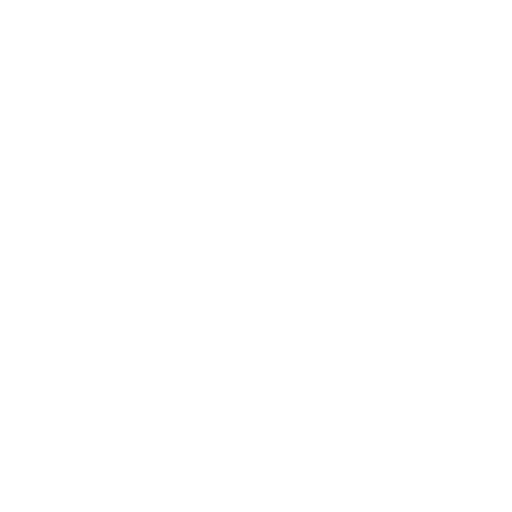
t = 0.00 s
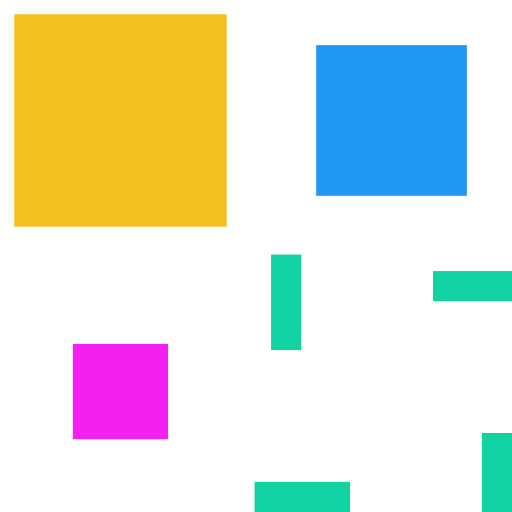
t = 0.62 s
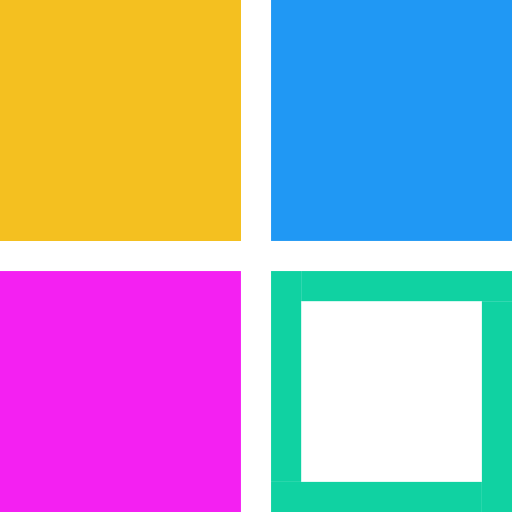
t = 1.00 s
t = 2.00 s: frame unchanged from t = 1.00 s, image omitted
t = 2.50 s: frame unchanged from t = 1.00 s, image omitted
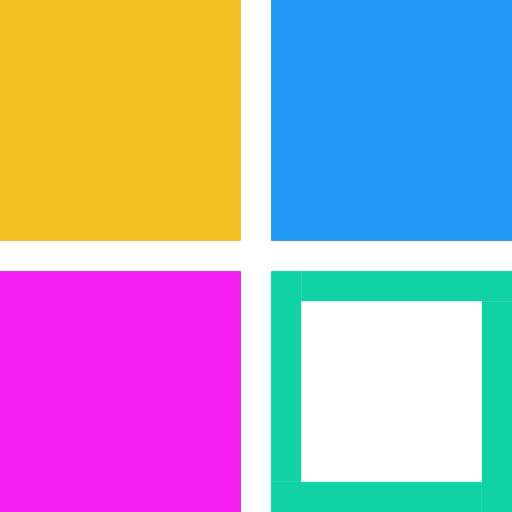
t = 3.00 s

The animated SVG that drew these frames (rendered in a browser with its animation timeline set to each time). Animation: 24 CSS @keyframes rules; one cycle of 3.00 s.

<svg version="1.1" xmlns="http://www.w3.org/2000/svg" xmlns:xlink="http://www.w3.org/1999/xlink" x="0px" y="0px" viewBox="0 0 170 170" style="enable-background:new 0 0 170 170;" xml:space="preserve" id="el_Ym2MiUNsKxL" height="170" width="170"><style>@-webkit-keyframes el_vT3L0wZ7NVb_gsBa7P06v_Animation{10%{-webkit-transform: translate(0px, 0px) translate(0px, 0px) translate(0px, 80px);transform: translate(0px, 0px) translate(0px, 0px) translate(0px, 80px);}33.33%{-webkit-transform: translate(0px, 0px) translate(0px, 0px) translate(0px, 0px);transform: translate(0px, 0px) translate(0px, 0px) translate(0px, 0px);}0%{-webkit-transform: translate(0px, 0px) translate(0px, 0px) translate(0px, 80px);transform: translate(0px, 0px) translate(0px, 0px) translate(0px, 80px);}100%{-webkit-transform: translate(0px, 0px) translate(0px, 0px) translate(0px, 0px);transform: translate(0px, 0px) translate(0px, 0px) translate(0px, 0px);}}@keyframes el_vT3L0wZ7NVb_gsBa7P06v_Animation{10%{-webkit-transform: translate(0px, 0px) translate(0px, 0px) translate(0px, 80px);transform: translate(0px, 0px) translate(0px, 0px) translate(0px, 80px);}33.33%{-webkit-transform: translate(0px, 0px) translate(0px, 0px) translate(0px, 0px);transform: translate(0px, 0px) translate(0px, 0px) translate(0px, 0px);}0%{-webkit-transform: translate(0px, 0px) translate(0px, 0px) translate(0px, 80px);transform: translate(0px, 0px) translate(0px, 0px) translate(0px, 80px);}100%{-webkit-transform: translate(0px, 0px) translate(0px, 0px) translate(0px, 0px);transform: translate(0px, 0px) translate(0px, 0px) translate(0px, 0px);}}@-webkit-keyframes el_TCu8XX5r0uM_oAlx4XHuE_Animation{10%{-webkit-transform: translate(0px, 0px) translate(0px, 0px) translate(80px, 0px);transform: translate(0px, 0px) translate(0px, 0px) translate(80px, 0px);}33.33%{-webkit-transform: translate(0px, 0px) translate(0px, 0px) translate(0px, 0px);transform: translate(0px, 0px) translate(0px, 0px) translate(0px, 0px);}0%{-webkit-transform: translate(0px, 0px) translate(0px, 0px) translate(80px, 0px);transform: translate(0px, 0px) translate(0px, 0px) translate(80px, 0px);}100%{-webkit-transform: translate(0px, 0px) translate(0px, 0px) translate(0px, 0px);transform: translate(0px, 0px) translate(0px, 0px) translate(0px, 0px);}}@keyframes el_TCu8XX5r0uM_oAlx4XHuE_Animation{10%{-webkit-transform: translate(0px, 0px) translate(0px, 0px) translate(80px, 0px);transform: translate(0px, 0px) translate(0px, 0px) translate(80px, 0px);}33.33%{-webkit-transform: translate(0px, 0px) translate(0px, 0px) translate(0px, 0px);transform: translate(0px, 0px) translate(0px, 0px) translate(0px, 0px);}0%{-webkit-transform: translate(0px, 0px) translate(0px, 0px) translate(80px, 0px);transform: translate(0px, 0px) translate(0px, 0px) translate(80px, 0px);}100%{-webkit-transform: translate(0px, 0px) translate(0px, 0px) translate(0px, 0px);transform: translate(0px, 0px) translate(0px, 0px) translate(0px, 0px);}}@-webkit-keyframes el_vT3L0wZ7NVb_S8zC0yTHJ_Animation{10%{-webkit-transform: translate(0px, 0px) scale(1, 0) translate(0px, 0px);transform: translate(0px, 0px) scale(1, 0) translate(0px, 0px);}33.33%{-webkit-transform: translate(0px, 0px) scale(1, 1) translate(0px, 0px);transform: translate(0px, 0px) scale(1, 1) translate(0px, 0px);}0%{-webkit-transform: translate(0px, 0px) scale(1, 0) translate(0px, 0px);transform: translate(0px, 0px) scale(1, 0) translate(0px, 0px);}100%{-webkit-transform: translate(0px, 0px) scale(1, 1) translate(0px, 0px);transform: translate(0px, 0px) scale(1, 1) translate(0px, 0px);}}@keyframes el_vT3L0wZ7NVb_S8zC0yTHJ_Animation{10%{-webkit-transform: translate(0px, 0px) scale(1, 0) translate(0px, 0px);transform: translate(0px, 0px) scale(1, 0) translate(0px, 0px);}33.33%{-webkit-transform: translate(0px, 0px) scale(1, 1) translate(0px, 0px);transform: translate(0px, 0px) scale(1, 1) translate(0px, 0px);}0%{-webkit-transform: translate(0px, 0px) scale(1, 0) translate(0px, 0px);transform: translate(0px, 0px) scale(1, 0) translate(0px, 0px);}100%{-webkit-transform: translate(0px, 0px) scale(1, 1) translate(0px, 0px);transform: translate(0px, 0px) scale(1, 1) translate(0px, 0px);}}@-webkit-keyframes el_TCu8XX5r0uM_MnODvB72H_Animation{10%{-webkit-transform: translate(0px, 0px) scale(0, 1) translate(0px, 0px);transform: translate(0px, 0px) scale(0, 1) translate(0px, 0px);}33.33%{-webkit-transform: translate(0px, 0px) scale(1, 1) translate(0px, 0px);transform: translate(0px, 0px) scale(1, 1) translate(0px, 0px);}0%{-webkit-transform: translate(0px, 0px) scale(0, 1) translate(0px, 0px);transform: translate(0px, 0px) scale(0, 1) translate(0px, 0px);}100%{-webkit-transform: translate(0px, 0px) scale(1, 1) translate(0px, 0px);transform: translate(0px, 0px) scale(1, 1) translate(0px, 0px);}}@keyframes el_TCu8XX5r0uM_MnODvB72H_Animation{10%{-webkit-transform: translate(0px, 0px) scale(0, 1) translate(0px, 0px);transform: translate(0px, 0px) scale(0, 1) translate(0px, 0px);}33.33%{-webkit-transform: translate(0px, 0px) scale(1, 1) translate(0px, 0px);transform: translate(0px, 0px) scale(1, 1) translate(0px, 0px);}0%{-webkit-transform: translate(0px, 0px) scale(0, 1) translate(0px, 0px);transform: translate(0px, 0px) scale(0, 1) translate(0px, 0px);}100%{-webkit-transform: translate(0px, 0px) scale(1, 1) translate(0px, 0px);transform: translate(0px, 0px) scale(1, 1) translate(0px, 0px);}}@-webkit-keyframes el_wa1ul1zCDj9_V7wgZvbUP_Animation{10%{-webkit-transform: translate(0px, 0px) translate(0px, 0px) translate(0px, 80px);transform: translate(0px, 0px) translate(0px, 0px) translate(0px, 80px);}33.33%{-webkit-transform: translate(0px, 0px) translate(0px, 0px) translate(0px, 0px);transform: translate(0px, 0px) translate(0px, 0px) translate(0px, 0px);}0%{-webkit-transform: translate(0px, 0px) translate(0px, 0px) translate(0px, 80px);transform: translate(0px, 0px) translate(0px, 0px) translate(0px, 80px);}100%{-webkit-transform: translate(0px, 0px) translate(0px, 0px) translate(0px, 0px);transform: translate(0px, 0px) translate(0px, 0px) translate(0px, 0px);}}@keyframes el_wa1ul1zCDj9_V7wgZvbUP_Animation{10%{-webkit-transform: translate(0px, 0px) translate(0px, 0px) translate(0px, 80px);transform: translate(0px, 0px) translate(0px, 0px) translate(0px, 80px);}33.33%{-webkit-transform: translate(0px, 0px) translate(0px, 0px) translate(0px, 0px);transform: translate(0px, 0px) translate(0px, 0px) translate(0px, 0px);}0%{-webkit-transform: translate(0px, 0px) translate(0px, 0px) translate(0px, 80px);transform: translate(0px, 0px) translate(0px, 0px) translate(0px, 80px);}100%{-webkit-transform: translate(0px, 0px) translate(0px, 0px) translate(0px, 0px);transform: translate(0px, 0px) translate(0px, 0px) translate(0px, 0px);}}@-webkit-keyframes el_WBAX217bC_4_ihBRbmrs9_Animation{10%{-webkit-transform: translate(0px, 0px) translate(0px, 0px) translate(80px, 0px);transform: translate(0px, 0px) translate(0px, 0px) translate(80px, 0px);}33.33%{-webkit-transform: translate(0px, 0px) translate(0px, 0px) translate(0px, 0px);transform: translate(0px, 0px) translate(0px, 0px) translate(0px, 0px);}0%{-webkit-transform: translate(0px, 0px) translate(0px, 0px) translate(80px, 0px);transform: translate(0px, 0px) translate(0px, 0px) translate(80px, 0px);}100%{-webkit-transform: translate(0px, 0px) translate(0px, 0px) translate(0px, 0px);transform: translate(0px, 0px) translate(0px, 0px) translate(0px, 0px);}}@keyframes el_WBAX217bC_4_ihBRbmrs9_Animation{10%{-webkit-transform: translate(0px, 0px) translate(0px, 0px) translate(80px, 0px);transform: translate(0px, 0px) translate(0px, 0px) translate(80px, 0px);}33.33%{-webkit-transform: translate(0px, 0px) translate(0px, 0px) translate(0px, 0px);transform: translate(0px, 0px) translate(0px, 0px) translate(0px, 0px);}0%{-webkit-transform: translate(0px, 0px) translate(0px, 0px) translate(80px, 0px);transform: translate(0px, 0px) translate(0px, 0px) translate(80px, 0px);}100%{-webkit-transform: translate(0px, 0px) translate(0px, 0px) translate(0px, 0px);transform: translate(0px, 0px) translate(0px, 0px) translate(0px, 0px);}}@-webkit-keyframes el_0fxd7KJK1X6_0RWNw6GuW_Animation{12.22%{-webkit-transform: translate(0px, 0px) translate(0px, 0px) translate(40px, 130px);transform: translate(0px, 0px) translate(0px, 0px) translate(40px, 130px);}33.33%{-webkit-transform: translate(0px, 0px) translate(0px, 0px) translate(0px, 0px);transform: translate(0px, 0px) translate(0px, 0px) translate(0px, 0px);}0%{-webkit-transform: translate(0px, 0px) translate(0px, 0px) translate(40px, 130px);transform: translate(0px, 0px) translate(0px, 0px) translate(40px, 130px);}100%{-webkit-transform: translate(0px, 0px) translate(0px, 0px) translate(0px, 0px);transform: translate(0px, 0px) translate(0px, 0px) translate(0px, 0px);}}@keyframes el_0fxd7KJK1X6_0RWNw6GuW_Animation{12.22%{-webkit-transform: translate(0px, 0px) translate(0px, 0px) translate(40px, 130px);transform: translate(0px, 0px) translate(0px, 0px) translate(40px, 130px);}33.33%{-webkit-transform: translate(0px, 0px) translate(0px, 0px) translate(0px, 0px);transform: translate(0px, 0px) translate(0px, 0px) translate(0px, 0px);}0%{-webkit-transform: translate(0px, 0px) translate(0px, 0px) translate(40px, 130px);transform: translate(0px, 0px) translate(0px, 0px) translate(40px, 130px);}100%{-webkit-transform: translate(0px, 0px) translate(0px, 0px) translate(0px, 0px);transform: translate(0px, 0px) translate(0px, 0px) translate(0px, 0px);}}@-webkit-keyframes el_0fxd7KJK1X6_ukDuNTaOX_Animation{12.22%{-webkit-transform: translate(0px, 0px) scale(0, 0) translate(0px, 0px);transform: translate(0px, 0px) scale(0, 0) translate(0px, 0px);}33.33%{-webkit-transform: translate(0px, 0px) scale(1, 1) translate(0px, 0px);transform: translate(0px, 0px) scale(1, 1) translate(0px, 0px);}0%{-webkit-transform: translate(0px, 0px) scale(0, 0) translate(0px, 0px);transform: translate(0px, 0px) scale(0, 0) translate(0px, 0px);}100%{-webkit-transform: translate(0px, 0px) scale(1, 1) translate(0px, 0px);transform: translate(0px, 0px) scale(1, 1) translate(0px, 0px);}}@keyframes el_0fxd7KJK1X6_ukDuNTaOX_Animation{12.22%{-webkit-transform: translate(0px, 0px) scale(0, 0) translate(0px, 0px);transform: translate(0px, 0px) scale(0, 0) translate(0px, 0px);}33.33%{-webkit-transform: translate(0px, 0px) scale(1, 1) translate(0px, 0px);transform: translate(0px, 0px) scale(1, 1) translate(0px, 0px);}0%{-webkit-transform: translate(0px, 0px) scale(0, 0) translate(0px, 0px);transform: translate(0px, 0px) scale(0, 0) translate(0px, 0px);}100%{-webkit-transform: translate(0px, 0px) scale(1, 1) translate(0px, 0px);transform: translate(0px, 0px) scale(1, 1) translate(0px, 0px);}}@-webkit-keyframes el_RU3GyXa5T98_OZjmiYdrB_Animation{6.67%{-webkit-transform: translate(0px, 0px) translate(0px, 0px) translate(130px, 40px);transform: translate(0px, 0px) translate(0px, 0px) translate(130px, 40px);}28.89%{-webkit-transform: translate(0px, 0px) translate(0px, 0px) translate(0px, 0px);transform: translate(0px, 0px) translate(0px, 0px) translate(0px, 0px);}0%{-webkit-transform: translate(0px, 0px) translate(0px, 0px) translate(130px, 40px);transform: translate(0px, 0px) translate(0px, 0px) translate(130px, 40px);}100%{-webkit-transform: translate(0px, 0px) translate(0px, 0px) translate(0px, 0px);transform: translate(0px, 0px) translate(0px, 0px) translate(0px, 0px);}}@keyframes el_RU3GyXa5T98_OZjmiYdrB_Animation{6.67%{-webkit-transform: translate(0px, 0px) translate(0px, 0px) translate(130px, 40px);transform: translate(0px, 0px) translate(0px, 0px) translate(130px, 40px);}28.89%{-webkit-transform: translate(0px, 0px) translate(0px, 0px) translate(0px, 0px);transform: translate(0px, 0px) translate(0px, 0px) translate(0px, 0px);}0%{-webkit-transform: translate(0px, 0px) translate(0px, 0px) translate(130px, 40px);transform: translate(0px, 0px) translate(0px, 0px) translate(130px, 40px);}100%{-webkit-transform: translate(0px, 0px) translate(0px, 0px) translate(0px, 0px);transform: translate(0px, 0px) translate(0px, 0px) translate(0px, 0px);}}@-webkit-keyframes el_RU3GyXa5T98_SBHrgKOkz_Animation{6.67%{-webkit-transform: translate(0px, 0px) scale(0, 0) translate(0px, 0px);transform: translate(0px, 0px) scale(0, 0) translate(0px, 0px);}28.89%{-webkit-transform: translate(0px, 0px) scale(1, 1) translate(0px, 0px);transform: translate(0px, 0px) scale(1, 1) translate(0px, 0px);}0%{-webkit-transform: translate(0px, 0px) scale(0, 0) translate(0px, 0px);transform: translate(0px, 0px) scale(0, 0) translate(0px, 0px);}100%{-webkit-transform: translate(0px, 0px) scale(1, 1) translate(0px, 0px);transform: translate(0px, 0px) scale(1, 1) translate(0px, 0px);}}@keyframes el_RU3GyXa5T98_SBHrgKOkz_Animation{6.67%{-webkit-transform: translate(0px, 0px) scale(0, 0) translate(0px, 0px);transform: translate(0px, 0px) scale(0, 0) translate(0px, 0px);}28.89%{-webkit-transform: translate(0px, 0px) scale(1, 1) translate(0px, 0px);transform: translate(0px, 0px) scale(1, 1) translate(0px, 0px);}0%{-webkit-transform: translate(0px, 0px) scale(0, 0) translate(0px, 0px);transform: translate(0px, 0px) scale(0, 0) translate(0px, 0px);}100%{-webkit-transform: translate(0px, 0px) scale(1, 1) translate(0px, 0px);transform: translate(0px, 0px) scale(1, 1) translate(0px, 0px);}}@-webkit-keyframes el_tpp18plQypE_gR2YO32va_Animation{0%{-webkit-transform: translate(0px, 0px) translate(0px, 0px) translate(40px, 40px);transform: translate(0px, 0px) translate(0px, 0px) translate(40px, 40px);}23.33%{-webkit-transform: translate(0px, 0px) translate(0px, 0px) translate(0px, 0px);transform: translate(0px, 0px) translate(0px, 0px) translate(0px, 0px);}100%{-webkit-transform: translate(0px, 0px) translate(0px, 0px) translate(0px, 0px);transform: translate(0px, 0px) translate(0px, 0px) translate(0px, 0px);}}@keyframes el_tpp18plQypE_gR2YO32va_Animation{0%{-webkit-transform: translate(0px, 0px) translate(0px, 0px) translate(40px, 40px);transform: translate(0px, 0px) translate(0px, 0px) translate(40px, 40px);}23.33%{-webkit-transform: translate(0px, 0px) translate(0px, 0px) translate(0px, 0px);transform: translate(0px, 0px) translate(0px, 0px) translate(0px, 0px);}100%{-webkit-transform: translate(0px, 0px) translate(0px, 0px) translate(0px, 0px);transform: translate(0px, 0px) translate(0px, 0px) translate(0px, 0px);}}@-webkit-keyframes el_tpp18plQypE_yfSwqaMI0_Animation{0%{-webkit-transform: translate(0px, 0px) scale(0, 0) translate(0px, 0px);transform: translate(0px, 0px) scale(0, 0) translate(0px, 0px);}23.33%{-webkit-transform: translate(0px, 0px) scale(1, 1) translate(0px, 0px);transform: translate(0px, 0px) scale(1, 1) translate(0px, 0px);}100%{-webkit-transform: translate(0px, 0px) scale(1, 1) translate(0px, 0px);transform: translate(0px, 0px) scale(1, 1) translate(0px, 0px);}}@keyframes el_tpp18plQypE_yfSwqaMI0_Animation{0%{-webkit-transform: translate(0px, 0px) scale(0, 0) translate(0px, 0px);transform: translate(0px, 0px) scale(0, 0) translate(0px, 0px);}23.33%{-webkit-transform: translate(0px, 0px) scale(1, 1) translate(0px, 0px);transform: translate(0px, 0px) scale(1, 1) translate(0px, 0px);}100%{-webkit-transform: translate(0px, 0px) scale(1, 1) translate(0px, 0px);transform: translate(0px, 0px) scale(1, 1) translate(0px, 0px);}}#el_Ym2MiUNsKxL *{-webkit-animation-duration: 3s;animation-duration: 3s;-webkit-animation-timing-function: cubic-bezier(0, 0, 1, 1);animation-timing-function: cubic-bezier(0, 0, 1, 1);}#el_MlBZjaixAVY{fill: #F4C020;}#el_0ngGyoFHPtw{fill: #2098F4;}#el_ZDShqncKnTZ{fill: #F420F2;}#el_uvLrYYBCp0A{fill: #10D2A2;}#el_oW7tmLXHkvb{fill: #10D2A2;}#el_Rr7O0XTiFTh{fill: #10D2A2;}#el_cKxYzsSacaK{fill: #10D2A2;}#el_tpp18plQypE_yfSwqaMI0{-webkit-animation-name: el_tpp18plQypE_yfSwqaMI0_Animation;animation-name: el_tpp18plQypE_yfSwqaMI0_Animation;-webkit-transform: translate(0px, 0px) scale(1, 1) translate(0px, 0px);transform: translate(0px, 0px) scale(1, 1) translate(0px, 0px);}#el_tpp18plQypE_gR2YO32va{-webkit-animation-name: el_tpp18plQypE_gR2YO32va_Animation;animation-name: el_tpp18plQypE_gR2YO32va_Animation;-webkit-transform: translate(0px, 0px) translate(0px, 0px) translate(0px, 0px);transform: translate(0px, 0px) translate(0px, 0px) translate(0px, 0px);}#el_RU3GyXa5T98_SBHrgKOkz{-webkit-animation-name: el_RU3GyXa5T98_SBHrgKOkz_Animation;animation-name: el_RU3GyXa5T98_SBHrgKOkz_Animation;-webkit-transform: translate(0px, 0px) scale(1, 1) translate(0px, 0px);transform: translate(0px, 0px) scale(1, 1) translate(0px, 0px);}#el_RU3GyXa5T98_OZjmiYdrB{-webkit-animation-name: el_RU3GyXa5T98_OZjmiYdrB_Animation;animation-name: el_RU3GyXa5T98_OZjmiYdrB_Animation;-webkit-transform: translate(0px, 0px) translate(0px, 0px) translate(0px, 0px);transform: translate(0px, 0px) translate(0px, 0px) translate(0px, 0px);}#el_0fxd7KJK1X6_ukDuNTaOX{-webkit-animation-name: el_0fxd7KJK1X6_ukDuNTaOX_Animation;animation-name: el_0fxd7KJK1X6_ukDuNTaOX_Animation;-webkit-transform: translate(0px, 0px) scale(1, 1) translate(0px, 0px);transform: translate(0px, 0px) scale(1, 1) translate(0px, 0px);}#el_0fxd7KJK1X6_0RWNw6GuW{-webkit-animation-name: el_0fxd7KJK1X6_0RWNw6GuW_Animation;animation-name: el_0fxd7KJK1X6_0RWNw6GuW_Animation;-webkit-transform: translate(0px, 0px) translate(0px, 0px) translate(0px, 0px);transform: translate(0px, 0px) translate(0px, 0px) translate(0px, 0px);}#el_WBAX217bC_4_ihBRbmrs9{-webkit-animation-name: el_WBAX217bC_4_ihBRbmrs9_Animation;animation-name: el_WBAX217bC_4_ihBRbmrs9_Animation;-webkit-transform: translate(0px, 0px) translate(0px, 0px) translate(0px, 0px);transform: translate(0px, 0px) translate(0px, 0px) translate(0px, 0px);}#el_wa1ul1zCDj9_V7wgZvbUP{-webkit-transform: translate(0px, 0px) translate(0px, 0px) translate(0px, 0px);transform: translate(0px, 0px) translate(0px, 0px) translate(0px, 0px);-webkit-animation-name: el_wa1ul1zCDj9_V7wgZvbUP_Animation;animation-name: el_wa1ul1zCDj9_V7wgZvbUP_Animation;}#el_TCu8XX5r0uM_MnODvB72H{-webkit-animation-name: el_TCu8XX5r0uM_MnODvB72H_Animation;animation-name: el_TCu8XX5r0uM_MnODvB72H_Animation;-webkit-transform: translate(0px, 0px) scale(1, 1) translate(0px, 0px);transform: translate(0px, 0px) scale(1, 1) translate(0px, 0px);}#el_vT3L0wZ7NVb_S8zC0yTHJ{-webkit-animation-name: el_vT3L0wZ7NVb_S8zC0yTHJ_Animation;animation-name: el_vT3L0wZ7NVb_S8zC0yTHJ_Animation;-webkit-transform: translate(0px, 0px) scale(1, 1) translate(0px, 0px);transform: translate(0px, 0px) scale(1, 1) translate(0px, 0px);}#el_TCu8XX5r0uM_oAlx4XHuE{-webkit-transform: translate(0px, 0px) translate(0px, 0px) translate(0px, 0px);transform: translate(0px, 0px) translate(0px, 0px) translate(0px, 0px);-webkit-animation-name: el_TCu8XX5r0uM_oAlx4XHuE_Animation;animation-name: el_TCu8XX5r0uM_oAlx4XHuE_Animation;}#el_vT3L0wZ7NVb_gsBa7P06v{-webkit-animation-name: el_vT3L0wZ7NVb_gsBa7P06v_Animation;animation-name: el_vT3L0wZ7NVb_gsBa7P06v_Animation;-webkit-transform: translate(0px, 0px) translate(0px, 0px) translate(0px, 0px);transform: translate(0px, 0px) translate(0px, 0px) translate(0px, 0px);}</style>

<g id="el_tpp18plQypE_gR2YO32va" data-animator-group="true" data-animator-type="0"><g id="el_tpp18plQypE_yfSwqaMI0" data-animator-group="true" data-animator-type="2"><g id="el_tpp18plQypE">
	<g id="el_YO_la4h0yOz">
		<rect width="80" height="80" id="el_MlBZjaixAVY"/>
	</g>
</g></g></g>
<g id="el_RU3GyXa5T98_OZjmiYdrB" data-animator-group="true" data-animator-type="0"><g id="el_RU3GyXa5T98_SBHrgKOkz" data-animator-group="true" data-animator-type="2"><g id="el_RU3GyXa5T98">
	<g id="el_qzDCDjbauhv">
		<rect x="90" width="80" height="80" id="el_0ngGyoFHPtw"/>
	</g>
</g></g></g>
<g id="el_0fxd7KJK1X6_0RWNw6GuW" data-animator-group="true" data-animator-type="0"><g id="el_0fxd7KJK1X6_ukDuNTaOX" data-animator-group="true" data-animator-type="2"><g id="el_0fxd7KJK1X6">
	<g id="el_8qjolnJtX2v">
		<rect y="90" width="80" height="80" id="el_ZDShqncKnTZ"/>
	</g>
</g></g></g>
<g id="el_WBAX217bC_4_ihBRbmrs9" data-animator-group="true" data-animator-type="0"><g id="el_WBAX217bC_4">
	<g id="el_9JNu42Hr0Qg">
		<rect x="100" y="90" width="70" height="10" id="el_uvLrYYBCp0A"/>
	</g>
</g></g>
<g id="el_wa1ul1zCDj9_V7wgZvbUP" data-animator-group="true" data-animator-type="0"><g id="el_wa1ul1zCDj9">
	<g id="el_pAjuGfEn0bs">
		<rect x="160" y="100" width="10" height="70" id="el_oW7tmLXHkvb"/>
	</g>
</g></g>
<g id="el_TCu8XX5r0uM_oAlx4XHuE" data-animator-group="true" data-animator-type="0"><g id="el_TCu8XX5r0uM_MnODvB72H" data-animator-group="true" data-animator-type="2"><g id="el_TCu8XX5r0uM">
	<g id="el_Va5-4BPvY87">
		<rect x="90" y="160" width="70" height="10" id="el_Rr7O0XTiFTh"/>
	</g>
</g></g></g>
<g id="el_vT3L0wZ7NVb_gsBa7P06v" data-animator-group="true" data-animator-type="0"><g id="el_vT3L0wZ7NVb_S8zC0yTHJ" data-animator-group="true" data-animator-type="2"><g id="el_vT3L0wZ7NVb">
	<g id="el_gNZohjiDChD">
		<rect x="90" y="90" width="10" height="70" id="el_cKxYzsSacaK"/>
	</g>
</g></g></g>
</svg>